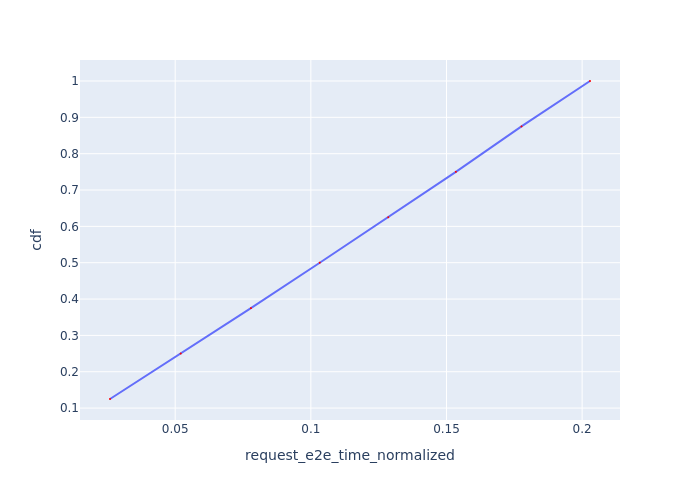

The table this chart was drawn from, first rows:
Request Id, request_e2e_time_normalized, cdf
0_0, 0.02597, 0.125
0_1, 0.05203, 0.25
0_2, 0.07791, 0.375
0_3, 0.1033, 0.5
0_4, 0.1285, 0.625
0_5, 0.1535, 0.75
0_6, 0.1776, 0.875
0_7, 0.2029, 1.0
